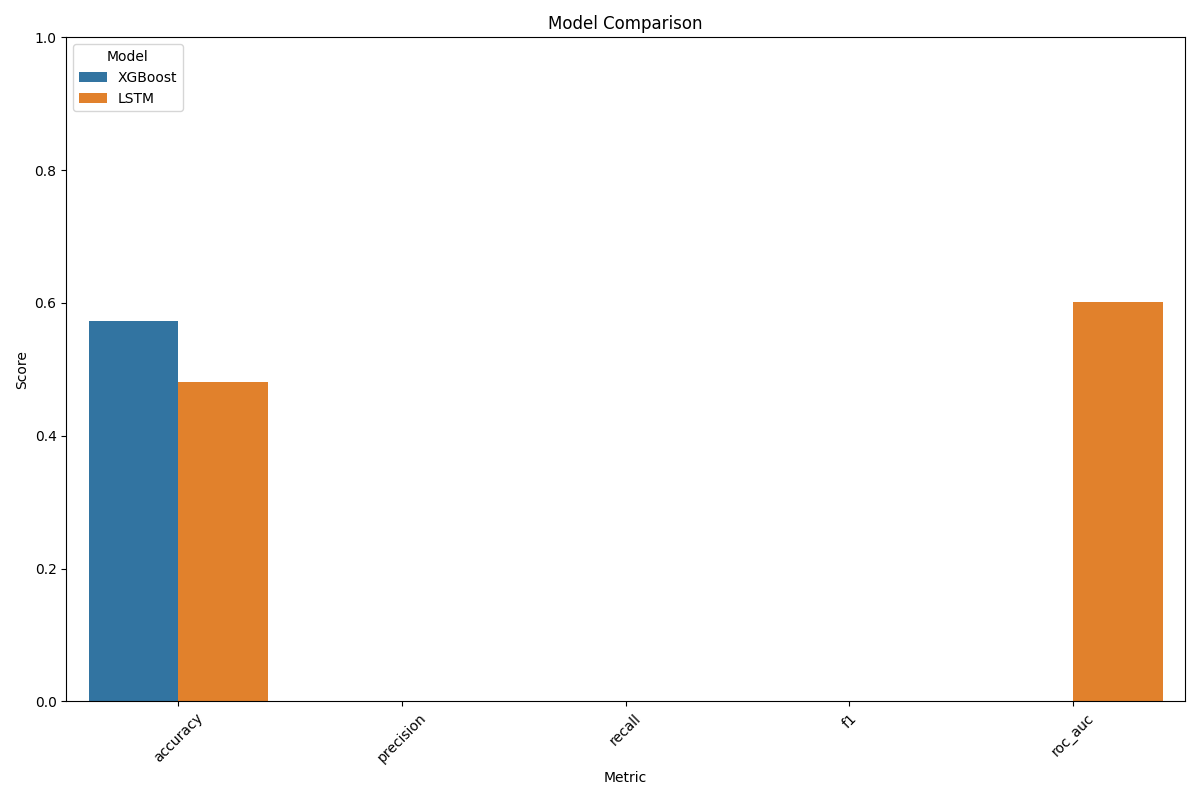

The file beside this chart, header and first rows:
Model, accuracy, precision, recall, f1, roc_auc
XGBoost, 0.573, , , , 
LSTM, 0.4803, , , , 0.6019
